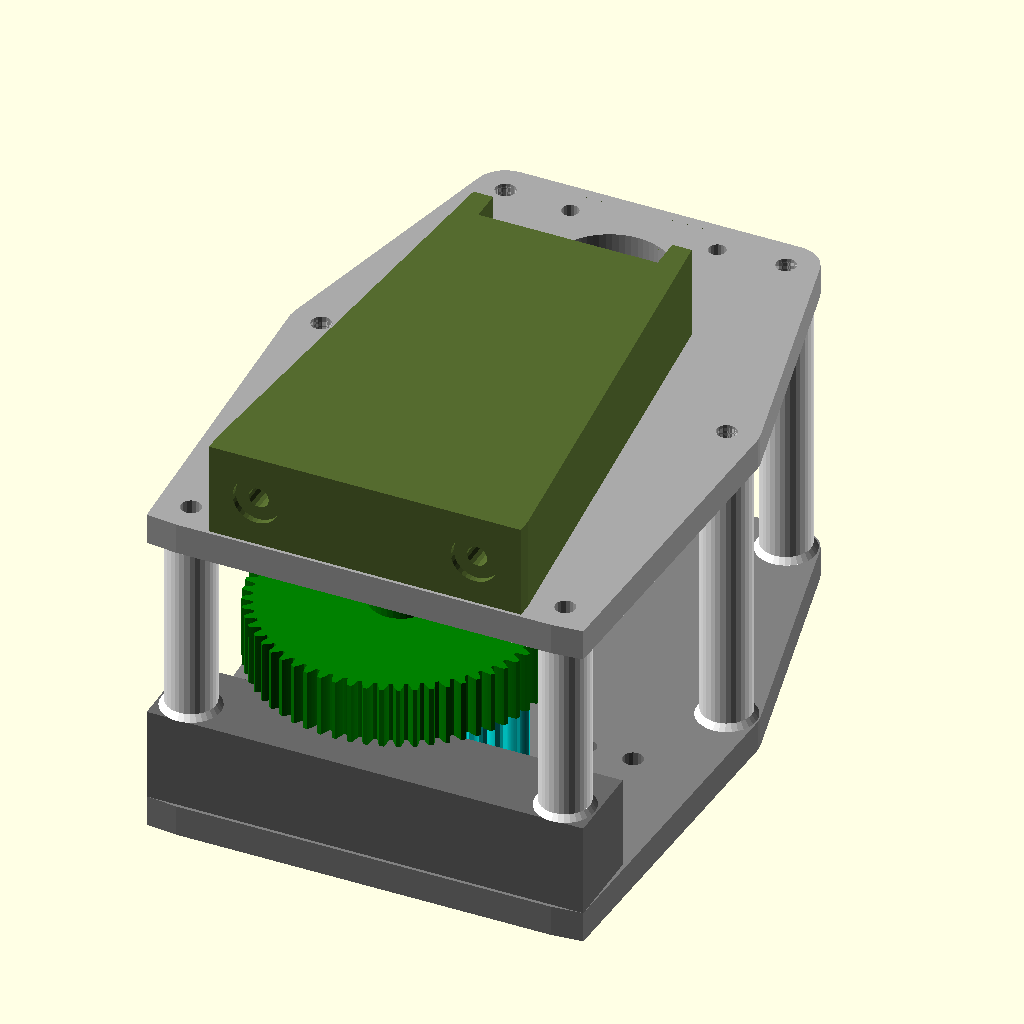
Cell 1 — every parameter at its default value.
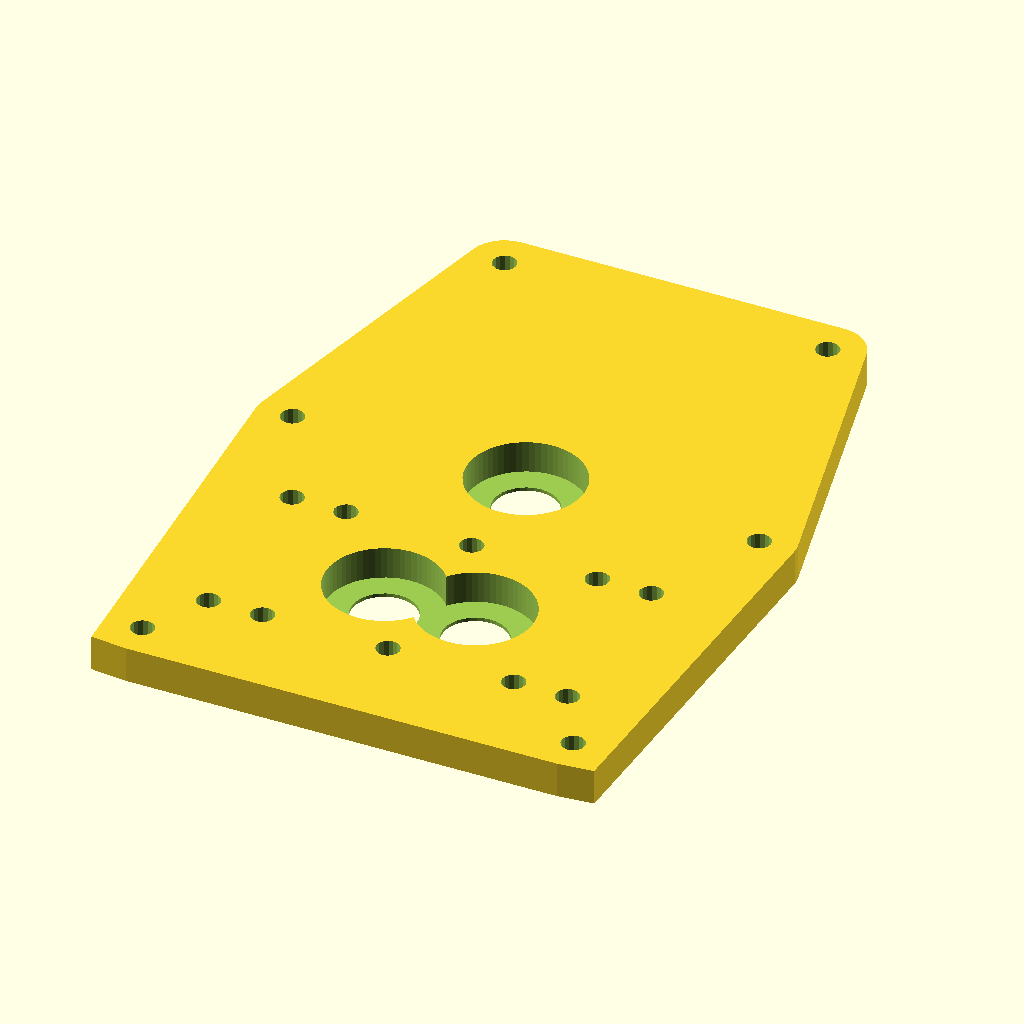
Cell 2: part = "base_plate" (everything else at default).
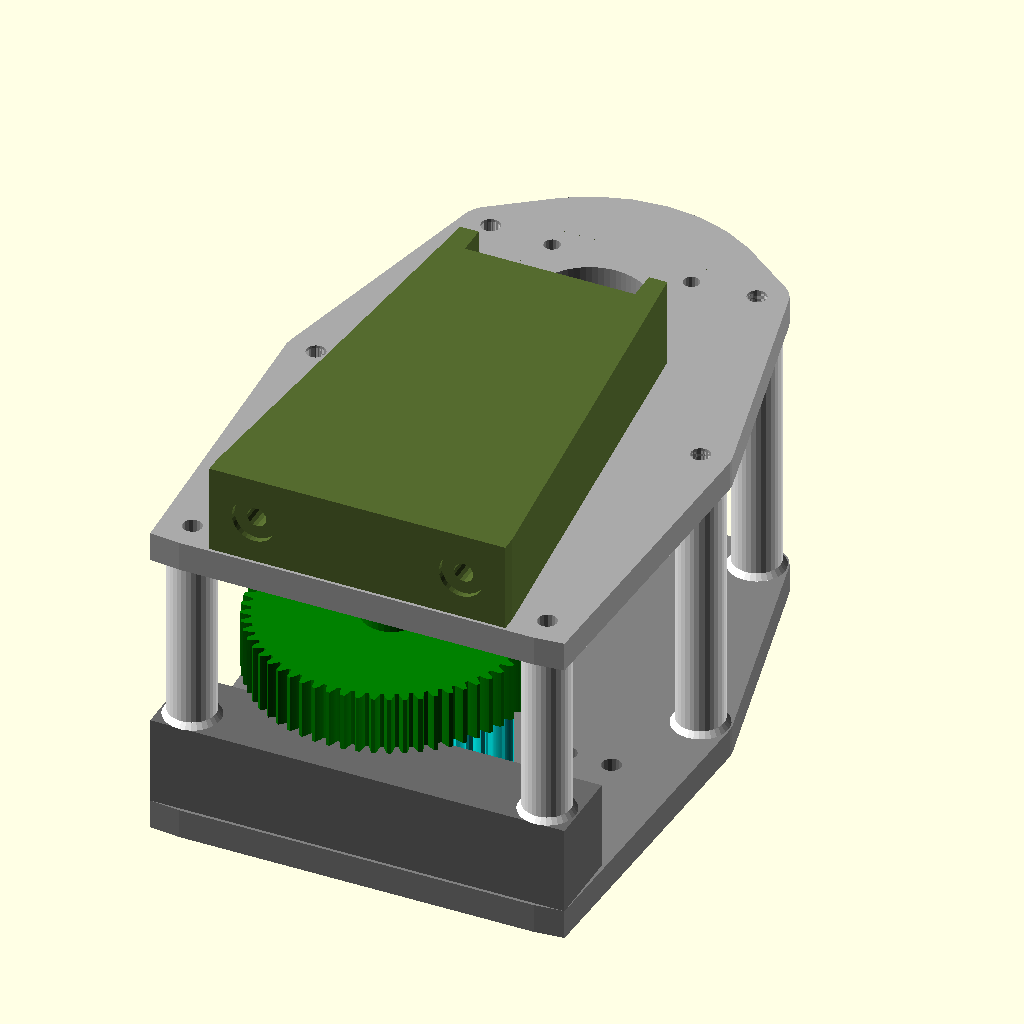
Cell 3: the same model with motor_body_d = 114.
All cells are drawn from the same view direction (rotation 55°, 0°, 25°, orthographic, colour scheme Cornfield), but the view is re-fitted for each cell, so position and scale can differ between cells as well as the parameter.
The OpenSCAD source (models/tren_de_transmicion/ultimo/tren_v8_3_completo/tren_v8_3/tren_transmision_v8_3.scad):
/* ==========================================================
   TREN DE TRANSMISIÓN - EXTRUSOR DE DOBLE TORNILLO (V8.2 FIX)
   ----------------------------------------------------------
   Cambios respecto a V8.1 (verificados con boolean intersection,
   no solo revisión visual):
   1. [CRÍTICO] p_pillar en las 2 posiciones frontales (-60,-43 y
      60,-43) colisionaba físicamente con p_spacer_base_front:
      5771 mm3 de solape confirmado, mismo XY y mismo rango Z
      (10 a 44). Fix: se creó p_pillar_short(), que solo cubre
      desde el tope del bloque (Z_stage2=44) hasta la placa motor
      (Z_motor_pl=100), es decir 56mm en vez de 90mm, arrancando
      en Z=44 en vez de Z=10. Se usa SOLO en esas 2 posiciones;
      las otras 4 pillar_coords siguen usando p_pillar() normal.
   2. [CRÍTICO] La holgura entre gear2 (verde) y el tope de
      p_spacer_base_front se había perdido: el bloque llegaba
      exactamente a Z_stage2, tocando el engranaje (0mm de gap,
      confirmado con intersection = cara degenerada). Fix: se
      reintrodujo la variable front_spacer_clearance = 4, restada
      de la altura del bloque, igual que en la corrección anterior.
   ========================================================== */

part = "assembly"; // [assembly, base_plate, motor_plate, spacer_base_front, pillar, pillar_short, sync_gear, gear1, pinion2, gear2, pinion1, bearing_adapter, motor_cradle]

/* --- PARÁMETROS GENERALES --- */
motor_shaft_d = 5.2;      
motor_body_d = 57;        
motor_bolt_bc = 47.14;    
motor_bolt_d = 5.5;  
motor_pilot_d = 38.5;     
hex_shaft_flat = 8.3;     
backlash_offset = 0.25;   

/* --- PARÁMETROS DE RODAMIENTOS (6002ZZ) --- */
bearing_od = 32.05;       // Ajuste press-fit firme      
bearing_id = 14.8;        
bearing_w = 9;            

/* --- PARÁMETROS DE ENGRANAJES --- */
sync_teeth = 12;          
sync_width = 24;          
sync_module = 25.3 / sync_teeth; 

gear_module = 1.5;        
trans_width = 20;         
pinion_teeth = 18;        
gear_teeth = 60;         

/* Cálculos de Geometría Espacial */
center_dist = ((pinion_teeth + gear_teeth) * gear_module / 2) + backlash_offset; 
y_int = sqrt( pow(center_dist, 2) - pow(25.3/2, 2) ); 

pos_L = [-12.65, 0];
pos_R = [12.65, 0];
pos_Int = [0, y_int];
pos_Mot = [0, y_int + center_dist];

/* --- ALTURAS Z CORREGIDAS --- */
Z_base = 0;       
Z_sync = 16;         // Sync gears: Z=16 a 40
Z_stage2 = 44;       // Gear2 Izquierdo y Pinion2: Z=44 a 64
Z_stage1 = 68;       // Gear1 y Pinion1 (Motor): Z=68 a 88
Z_motor_pl = 100;    
Z_cradle = 100;   

// FIX V8.2: holgura real contra el tope de p_spacer_base_front,
// para que gear2 no quede tocando el bloque (antes 0mm de gap).
front_spacer_clearance = 4;

// Tope REAL del bloque frontal (ya con la holgura restada). El
// pilar corto debe apoyarse aquí, no en Z_stage2 directamente,
// o queda flotando en el aire (el bug que reportaste).
front_spacer_top = Z_stage2 - front_spacer_clearance;

/* ==========================================================
   GENERADOR MATEMÁTICO DE ENGRANAJES EVOLVENTES
   ========================================================== */
module involute_gear_2d(teeth, m, pressure_angle=20) {
    r_pitch = teeth * m / 2;
    r_base = r_pitch * cos(pressure_angle);
    r_add = r_pitch + m;
    r_ded = r_pitch - 1.25 * m;
    
    function inv(a) = (tan(a) - (a * PI / 180)) * 180 / PI;
    inv_pitch = inv(pressure_angle);
    thick_angle = 180 / teeth; 
    offset_angle = (thick_angle / 2) + inv_pitch;
    
    max_phi_deg = acos(r_base/r_add);

    union() {
        circle(r=r_ded, $fn=teeth*2);
        for (i = [0:teeth-1]) {
            rotate([0, 0, i * 360/teeth])
            polygon(concat(
                [[0,0]], 
                [for (phi = [0:2:max_phi_deg]) 
                    let (r = r_base / cos(phi))
                    [r * cos(offset_angle - inv(phi)), -r * sin(offset_angle - inv(phi))]
                ],
                [for (phi = [max_phi_deg:-2:0]) 
                    let (r = r_base / cos(phi))
                    [r * cos(offset_angle - inv(phi)), r * sin(offset_angle - inv(phi))]
                ]
            ));
        }
    }
}

module hex_hole(flat, h) {
    r_corner = flat / sqrt(3);
    translate([0,0,-1]) linear_extrude(h + 2) rotate([0,0,30]) circle(r=r_corner, $fn=6);
}

module locking_hub_solid(h=15) {
    difference() {
        cylinder(d=24, h=h, $fn=32);
        translate([0, 0, h/2]) rotate([0, 90, 0]) cylinder(d=2.5, h=40, center=true, $fn=16); 
    }
}

/* ==========================================================
   PIEZAS MECÁNICAS
   ========================================================== */

module p_sync_gear() { 
    difference() {
        union() {
            linear_extrude(sync_width, convexity=5) involute_gear_2d(sync_teeth, sync_module); 
            translate([0,0,sync_width - 0.01]) cylinder(d=24, h=10 + 0.02, $fn=32); 
        }
        hex_hole(hex_shaft_flat, 50); 
        translate([0, 0, sync_width + 5]) rotate([0, 90, 0]) cylinder(d=2.5, h=40, center=true, $fn=16); 
        translate([sync_teeth*sync_module/2 - 2, 0, sync_width - 1]) cylinder(d=3, h=4, $fn=16);
    }
}

// ENGRANAJE VERDE OPTIMIZADO (Base reducida 4mm y alargada 4mm)
module p_gear2() { 
    difference() {
        union() { 
            linear_extrude(trans_width, convexity=5) involute_gear_2d(gear_teeth, gear_module); 
            // Hub de D=20mm (antes 24), Altura=19mm (antes 15)
            translate([0,0,trans_width - 0.01]) cylinder(d=20, h=19 + 0.02, $fn=32); 
        }
        hex_hole(hex_shaft_flat, 60); // Incrementado para cruzar todo
        // Agujero centrado en la nueva altura del hub (19/2 = 9.5)
        translate([0, 0, trans_width + 9.5]) rotate([0, 90, 0]) cylinder(d=2.5, h=40, center=true, $fn=16);
    }
}

module p_pinion2() { 
    difference() {
        union() { linear_extrude(trans_width, convexity=5) involute_gear_2d(pinion_teeth, gear_module); translate([0,0,trans_width - 0.01]) locking_hub_solid(3.5); }
        hex_hole(hex_shaft_flat, 50);
    }
}

module p_gear1() { 
    difference() {
        union() { linear_extrude(trans_width, convexity=5) involute_gear_2d(gear_teeth, gear_module); translate([0,0,trans_width - 0.01]) locking_hub_solid(15); }
        hex_hole(hex_shaft_flat, 50);
    }
}

module p_pinion1() {
    difference() { 
        union() {
            linear_extrude(trans_width, convexity=5) involute_gear_2d(pinion_teeth, gear_module); 
            translate([0,0,trans_width - 0.01]) cylinder(d=24, h=15 + 0.02, $fn=32);
        }
        translate([0,0,-1]) cylinder(d=motor_shaft_d, h=50, $fn=32); 
        translate([0, 0, trans_width + 7.5]) rotate([0, 90, 0]) cylinder(d=2.5, h=40, center=true, $fn=16); 
        translate([0, 0, trans_width + 7.5]) rotate([90, 0, 0]) cylinder(d=2.5, h=40, center=true, $fn=16);
    }
}

module p_bearing_adapter() { 
    difference() { 
        union() { 
            cylinder(d=19, h=6, $fn=32); 
            for (angle = [0:60:300]) { rotate([0, 0, angle]) translate([19/2, 0, 3]) cube([3, 2, 6], center=true); }
            translate([0,0,6 - 0.01]) cylinder(d=bearing_id, h=bearing_w + 0.02, $fn=64); 
        } 
        hex_hole(hex_shaft_flat, 20); 
        translate([0, 0, 3]) rotate([0, 90, 0]) cylinder(d=2.5, h=40, center=true, $fn=16);
    } 
}

/* ==========================================================
   CHASIS Y PLACAS
   ========================================================== */
barrel_m6_holes = [ [-50, 25], [-35, 25], [0, 25], [35, 25], [50, 25], [-50, -25], [-35, -25], [0, -25], [35, -25], [50, -25] ];
pillar_coords = [ [-60, -43], [60, -43], [-65, y_int], [65, y_int], [-45, pos_Mot[1] + 25], [45, pos_Mot[1] + 25] ];

module p_base_plate() {
    difference() {
        hull() {
            translate(pos_L) cylinder(d=42, h=10, $fn=64); translate(pos_R) cylinder(d=42, h=10, $fn=64); translate(pos_Int) cylinder(d=42, h=10, $fn=64);
            for(pt = pillar_coords) translate([pt[0], pt[1], 0]) cylinder(d=20, h=10, $fn=32);
            for(pt = barrel_m6_holes) translate([pt[0], pt[1], 0]) cylinder(d=14, h=10, $fn=16);
            translate([-70, -52, 0]) cube([140, 5, 10]);
        }
        translate(pos_L) translate([0,0,10 - bearing_w]) cylinder(d=bearing_od, h=bearing_w + 1, $fn=64);
        translate(pos_R) translate([0,0,10 - bearing_w]) cylinder(d=bearing_od, h=bearing_w + 1, $fn=64);
        translate(pos_Int) translate([0,0,10 - bearing_w]) cylinder(d=bearing_od, h=bearing_w + 1, $fn=64);
        translate(pos_L) translate([0,0,-1]) cylinder(d=18, h=12, $fn=32); translate(pos_R) translate([0,0,-1]) cylinder(d=18, h=12, $fn=32); translate(pos_Int) translate([0,0,-1]) cylinder(d=18, h=12, $fn=32);
        
        for(pt = barrel_m6_holes) translate([pt[0], pt[1], -1]) cylinder(d=6.5, h=15, $fn=16); 
        for(pt = pillar_coords) translate([pt[0], pt[1], -1]) cylinder(d=6.5, h=15, $fn=16); 
    }
}

module p_motor_plate() {
    difference() {
        hull() {
            translate(pos_L) cylinder(d=42, h=10, $fn=64); translate(pos_R) cylinder(d=42, h=10, $fn=64); translate(pos_Int) cylinder(d=42, h=10, $fn=64);
            translate(pos_Mot) cylinder(d=motor_body_d, h=10, $fn=32);
            for(pt = pillar_coords) translate([pt[0], pt[1], 0]) cylinder(d=20, h=10, $fn=32);
            translate([-70, -52, 0]) cube([140, 5, 10]);
        }
        translate(pos_L) translate([0,0,-1]) cylinder(d=bearing_od, h=bearing_w + 1, $fn=64);
        translate(pos_Int) translate([0,0,-1]) cylinder(d=bearing_od, h=bearing_w + 1, $fn=64);
        
        translate(pos_L) translate([0,0,bearing_w-1]) cylinder(d=18, h=12, $fn=32); translate(pos_Int) translate([0,0,bearing_w-1]) cylinder(d=18, h=12, $fn=32);
        
        translate(pos_Mot) translate([0,0,-1]) cylinder(d=motor_pilot_d, h=12, $fn=64);
        translate(pos_Mot) { for(x=[-1,1]) for(y=[-1,1]) translate([x * motor_bolt_bc/2, y * motor_bolt_bc/2, -1]) cylinder(d=motor_bolt_d, h=12, $fn=16); }
        for(pt = pillar_coords) translate([pt[0], pt[1], -1]) cylinder(d=6.5, h=12, $fn=16); 
    }
}

module p_spacer_base_front() {
    difference() {
        translate([-70, -52, 0]) cube([140, 27, Z_stage2 - 10 - front_spacer_clearance]); 
        translate([-60, -43, -1]) cylinder(d=6.5, h=50, $fn=16); translate([60, -43, -1]) cylinder(d=6.5, h=50, $fn=16);
        for (x = [-45, 0, 45]) { 
            translate([x, -24, 15]) rotate([90,0,0]) cylinder(d=6.5, h=40, center=true, $fn=16); 
            translate([x, -24, 15]) rotate([90,0,0]) cylinder(d=15, h=18, $fn=32); 
        }
    }
}

module p_pillar() { 
    difference() { 
        union() { cylinder(d=16, h=Z_motor_pl - 10, $fn=32); cylinder(d1=19, d2=16, h=2, $fn=32); }
        translate([0,0,-1]) cylinder(d=6.5, h=Z_motor_pl, $fn=16); 
    } 
}

// FIX V8.2: versión corta del pilar, exclusiva para las 2
// posiciones frontales que se apoyan sobre p_spacer_base_front.
// Arranca donde termina el bloque (Z_stage2) y sube hasta la
// placa motor — ya NO ocupa el mismo espacio que el bloque.
// FIX V8.3: pillar_short debe arrancar en front_spacer_top (el tope
// REAL del bloque, ya con la holgura de 4mm restada), no en
// Z_stage2. Con Z_stage2 se dejaba un hueco de 4mm de aire entre
// el bloque y la base del pilar.
module p_pillar_short() {
    h = Z_motor_pl - front_spacer_top;
    difference() { 
        union() { cylinder(d=16, h=h, $fn=32); cylinder(d1=19, d2=16, h=2, $fn=32); }
        translate([0,0,-1]) cylinder(d=6.5, h=h+2, $fn=16); 
    } 
}

module p_motor_cradle() {
    difference() {
        hull() { translate([-50, -52, 0]) cube([100, 5, 30]); translate([-35, pos_Mot[1] - 28.5, 0]) cube([70, 10, 30]); }
        translate([-28.75, pos_Mot[1] - 28.5, -1]) cube([57.5, 60, 40]);
        for(x=[-35, 35]) {
            translate([x, -50, 15]) rotate([90,0,0]) cylinder(d=6.5, h=40, center=true, $fn=16);
            translate([x, -50, 15]) rotate([90,0,0]) cylinder(d=15, h=40, $fn=32);
        }
    }
}

module dummy_bearing() { color("silver") difference() { cylinder(d=32, h=9, $fn=32); translate([0,0,-1]) cylinder(d=15, h=11, $fn=32); } }

/* ==========================================================
   VISTA DE ENSAMBLAJE 
   ========================================================== */
if (part == "assembly") {
    color("gray") p_base_plate();
    color("darkgray") translate([0,0,Z_motor_pl]) p_motor_plate();
    color("dimgray") translate([0,0,10]) p_spacer_base_front();
    color("darkolivegreen") translate([0,0,Z_cradle + 10]) p_motor_cradle(); 
    
    color("white") {
        // FIX V8.2: estas 2 posiciones usan p_pillar_short(), arrancando
        // FIX V8.3: apoyado en front_spacer_top (tope real del bloque),
        // no en Z_stage2 — así no queda hueco de aire entre ambos.
        translate([-60, -43, front_spacer_top]) p_pillar_short(); translate([60, -43, front_spacer_top]) p_pillar_short();
        translate([-65, y_int, 10]) p_pillar(); translate([65, y_int, 10]) p_pillar();
        translate([-45, pos_Mot[1] + 25, 10]) p_pillar(); translate([45, pos_Mot[1] + 25, 10]) p_pillar();
    }
    
    translate(pos_L) translate([0,0,1]) { dummy_bearing(); color("yellow") translate([0,0,9]) rotate([180,0,0]) p_bearing_adapter(); }
    translate(pos_R) translate([0,0,1]) { dummy_bearing(); color("yellow") translate([0,0,9]) rotate([180,0,0]) p_bearing_adapter(); }
    translate(pos_Int) translate([0,0,1]) { dummy_bearing(); color("yellow") translate([0,0,9]) rotate([180,0,0]) p_bearing_adapter(); }
    
    color("cyan") {
        translate(pos_L) translate([0,0,Z_sync]) rotate([0,0,0]) p_sync_gear();
        translate(pos_R) translate([0,0,Z_sync]) rotate([0,0,360/(sync_teeth*2)]) p_sync_gear();
    }
    
    color("green") translate(pos_L) translate([0,0,Z_stage2]) p_gear2();
    color("orange") translate(pos_Int) translate([0,0,Z_stage2]) rotate([0,0,360/(pinion_teeth*2)]) p_pinion2();
    
    color("red") translate(pos_Int) translate([0,0,Z_stage1]) p_gear1();
    color("blue") translate(pos_Mot) translate([0,0,Z_stage1]) rotate([0,0,360/(pinion_teeth*2)]) p_pinion1();
    
    translate(pos_L) translate([0,0,Z_motor_pl]) { dummy_bearing(); color("yellow") p_bearing_adapter(); }
    translate(pos_Int) translate([0,0,Z_motor_pl]) { dummy_bearing(); color("yellow") p_bearing_adapter(); }
    
} else if (part == "sync_gear") p_sync_gear();
else if (part == "gear2") p_gear2(); else if (part == "pinion2") p_pinion2(); 
else if (part == "gear1") p_gear1(); else if (part == "pinion1") p_pinion1();
else if (part == "base_plate") p_base_plate(); else if (part == "motor_plate") p_motor_plate();
else if (part == "bearing_adapter") p_bearing_adapter(); else if (part == "spacer_base_front") p_spacer_base_front();
else if (part == "pillar") p_pillar(); else if (part == "pillar_short") p_pillar_short(); else if (part == "motor_cradle") p_motor_cradle();
Customizer parameters (derived from the source; name, type, default, range or options):
part: string, default "assembly", options "assembly", "base_plate", "motor_plate", "spacer_base_front", "pillar", "pillar_short", "sync_gear", "gear1", "pinion2", "gear2", "pinion1", "bearing_adapter", "motor_cradle"
motor_shaft_d: number, default 5.2
motor_body_d: number, default 57
motor_bolt_bc: number, default 47.14
motor_bolt_d: number, default 5.5
motor_pilot_d: number, default 38.5
hex_shaft_flat: number, default 8.3
backlash_offset: number, default 0.25
bearing_od: number, default 32.05
bearing_id: number, default 14.8
bearing_w: number, default 9
sync_teeth: number, default 12
sync_width: number, default 24
gear_module: number, default 1.5
trans_width: number, default 20
pinion_teeth: number, default 18
gear_teeth: number, default 60
pos_L: vector, default [-12.65, 0]
pos_R: vector, default [12.65, 0]
Z_base: number, default 0
Z_sync: number, default 16
Z_stage2: number, default 44
Z_stage1: number, default 68
Z_motor_pl: number, default 100
Z_cradle: number, default 100
front_spacer_clearance: number, default 4
